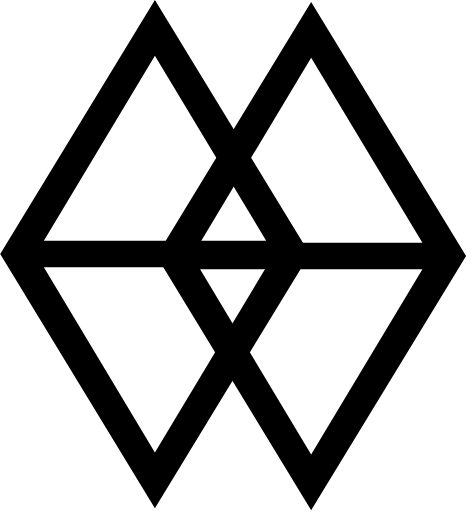
t = 0.00 s
t = 0.23 s: frame unchanged from t = 0.00 s, image omitted
t = 0.68 s: frame unchanged from t = 0.00 s, image omitted
t = 0.90 s: frame unchanged from t = 0.00 s, image omitted
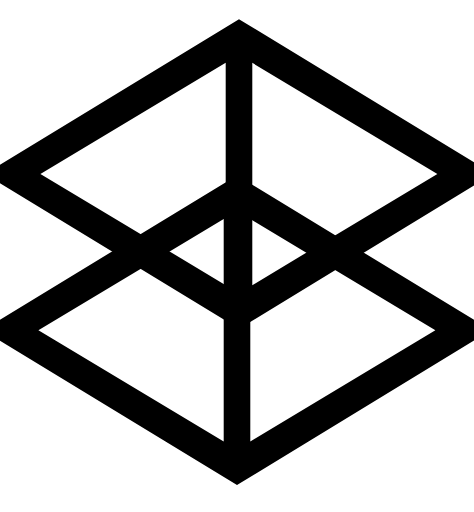
t = 1.13 s
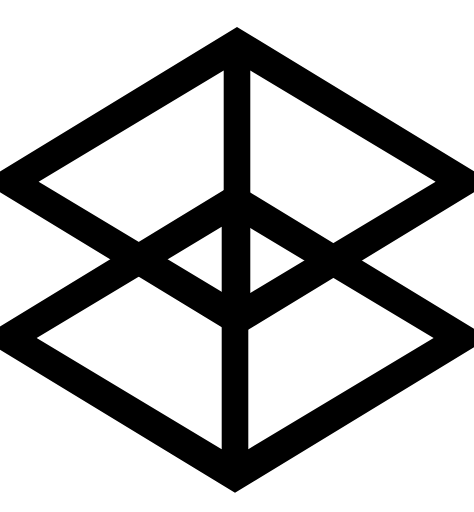
t = 1.58 s

The animated SVG that drew these frames (rendered in a browser with its animation timeline set to each time). Animation: 1 SMIL element (animateTransform=1); one cycle of 1.80 s, repeats indefinitely.

<?xml version="1.0" encoding="UTF-8" standalone="no"?>
<svg width="100px" height="100px" viewBox="0 0 37 40" version="1.1" xmlns="http://www.w3.org/2000/svg" xmlns:xlink="http://www.w3.org/1999/xlink">
  <g id="logo">
    <polygon points="20.7782102 18.8051948 3.4110895 18.8051948 0 19.8441558 3.4110895 20.8831168 20.7782102 20.8831168 12.0859923 35.3593073 3.4110895 20.8831168 0 19.8441558 12.0859923 39.7056277 24.1892997 19.8441558 12.0859923 0 0 19.8441558 3.4110895 18.8051948 12.0859923 4.34632034"></polygon>
    <polygon points="32.9854086 18.961039 15.6182879 18.961039 12.2071984 20 15.6182879 21.038961 32.9854086 21.038961 24.2931907 35.5151515 15.6182879 21.038961 12.2071984 20 24.2931907 39.8614719 36.3964981 20 24.2931907 0.155844156 12.2071984 20 15.6182879 18.961039 24.2931907 4.5021645"></polygon>
  </g>

  <animateTransform
    xlink:href="#logo"
    attributeName="transform"
    additive="sum"
    type="rotate"
    calcMode="linear"
    begin="0"
    dur="1.8"
    repeatCount="indefinite"
    keyTimes="0;0.5;1"
    values="0 18.5 20 ; 0 18.5 20 ; 360 18.5 20"
    fill="freeze" />
</svg>